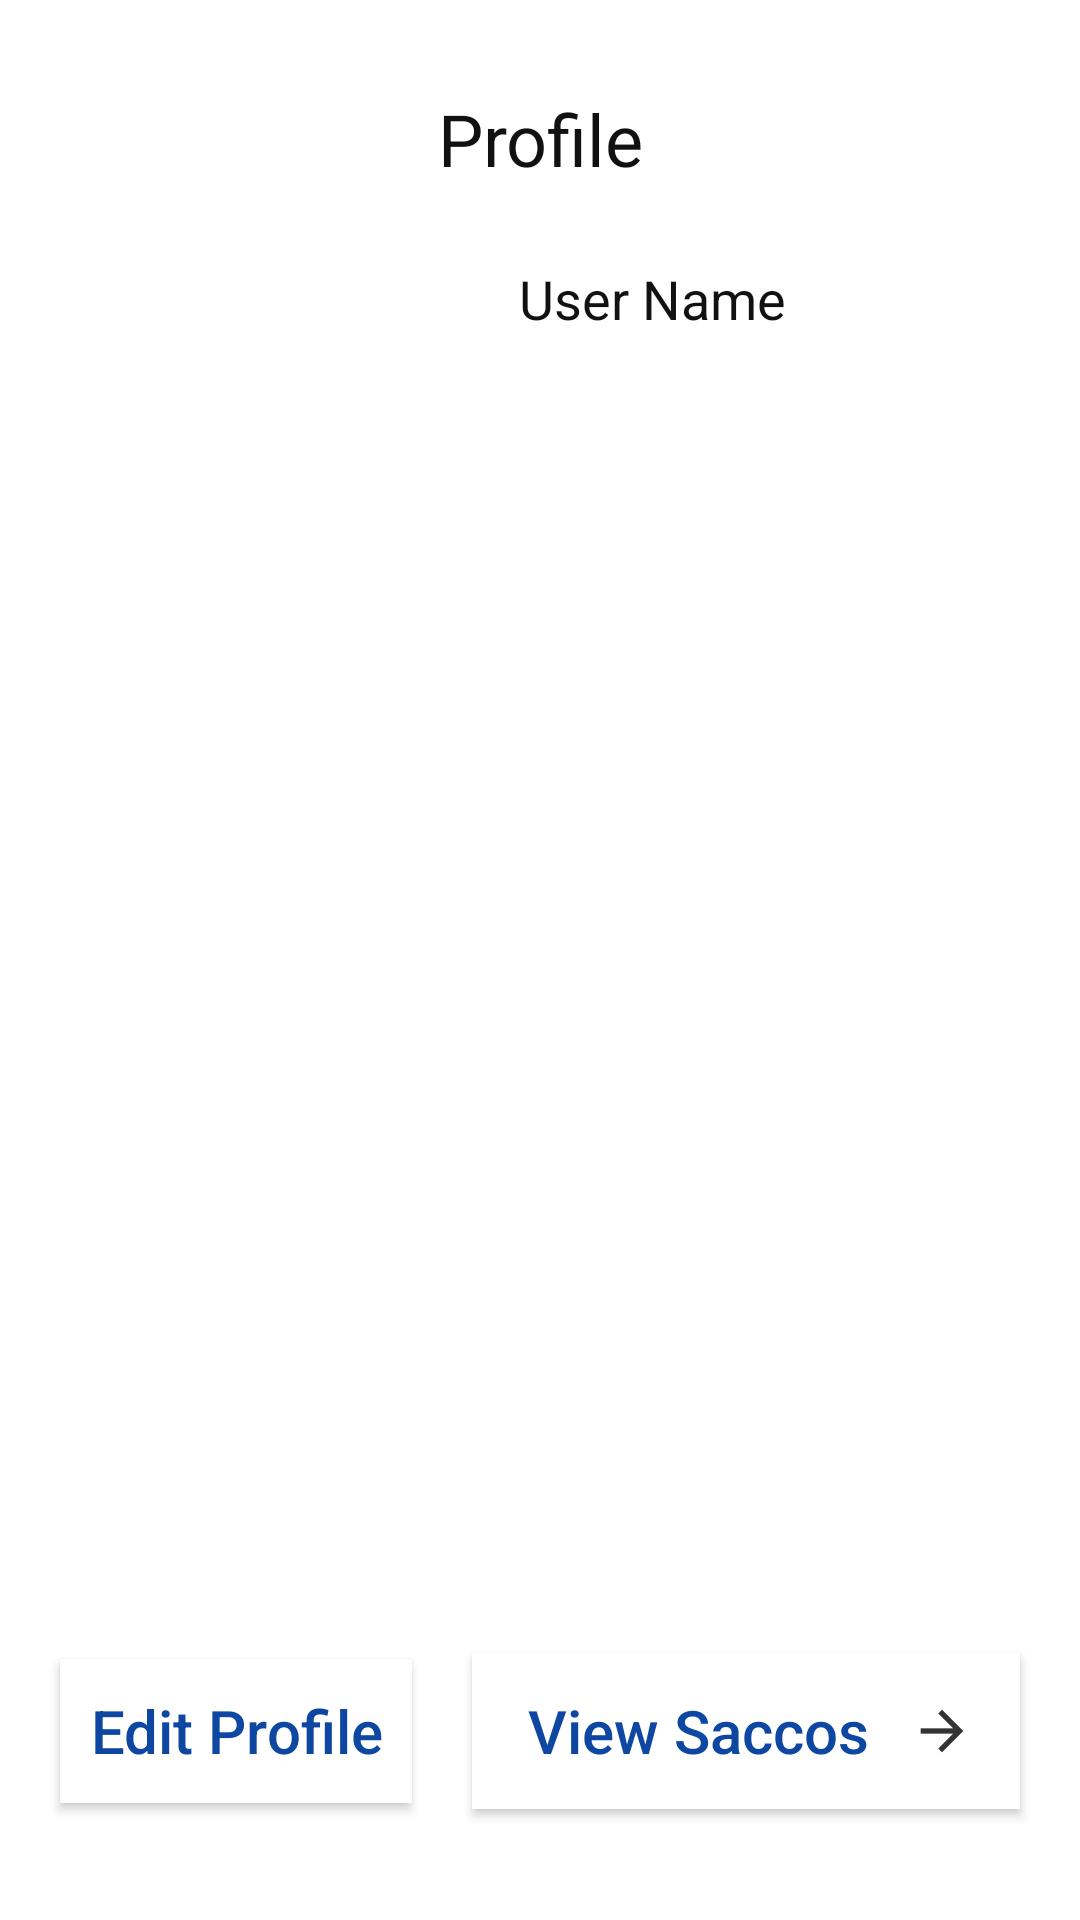

The Android layout XML behind this screen, and the referenced resources:
<!-- AndroidManifest.xml: application theme AppTheme -->
<!-- res/layout/fragment_profile.xml -->
<android.support.design.widget.CoordinatorLayout xmlns:android="http://schemas.android.com/apk/res/android"
    xmlns:app="http://schemas.android.com/apk/res-auto"
    xmlns:tools="http://schemas.android.com/tools"
    android:id="@+id/profile_coordinator_layout"
    android:layout_width="match_parent"
    android:layout_height="match_parent"
    android:background="@color/white"
    tools:context="fragments.ProfileFragment">

    <LinearLayout
        android:layout_width="match_parent"
        android:layout_height="match_parent"
        android:layout_centerInParent="true"
        android:layout_margin="@dimen/item_offset"
        android:orientation="vertical">

        <RelativeLayout
            android:layout_width="match_parent"
            android:layout_height="wrap_content">

            <ImageView
                android:id="@+id/btnProfileHome"
                android:layout_width="wrap_content"
                android:layout_height="wrap_content"
                android:layout_alignParentStart="true"
                android:layout_alignParentTop="true"
                android:layout_margin="15dp"
                android:contentDescription="@string/redirect_home_description"
                android:padding="@dimen/general_padding"
                android:src="@drawable/ic_arrow_left"
                android:tint="#000" />

            <TextView
                android:layout_width="match_parent"
                android:layout_height="wrap_content"
                android:layout_marginBottom="20dp"
                android:layout_marginTop="20dp"
                android:gravity="center"
                android:text="@string/profile"
                android:textColor="@color/black"
                android:textSize="24sp" />

        </RelativeLayout>

        <RelativeLayout
            android:layout_width="match_parent"
            android:layout_height="0dp"
            android:layout_gravity="center"
            android:layout_marginTop="0dp"
            android:layout_weight="1">

            <ImageView
                android:id="@+id/img_profile_page"
                android:layout_width="75dp"
                android:layout_height="75dp"
                android:layout_alignParentStart="true"
                android:contentDescription="@string/profile_image_description"
                android:cropToPadding="true"
                android:padding="5dp"
                app:srcCompat="@drawable/avatar" />

            <TextView
                android:id="@+id/tvProfileName"
                android:layout_width="match_parent"
                android:layout_height="wrap_content"
                android:layout_toEndOf="@id/img_profile_page"
                android:gravity="center"
                android:padding="@dimen/general_padding"
                android:text="@string/name_placeholder"
                android:textColor="@color/black"
                android:textSize="18sp" />

        </RelativeLayout>

        <RelativeLayout
            android:layout_width="match_parent"
            android:layout_height="0dp"
            android:layout_marginTop="20dp"
            android:layout_weight="3"
            android:background="@android:color/white"
            app:layout_behavior="@string/appbar_scrolling_view_behavior">

            <android.support.v7.widget.RecyclerView
                android:id="@+id/recycler_view"
                android:layout_width="match_parent"
                android:layout_height="wrap_content"
                android:clipToPadding="false"
                android:scrollbars="vertical" />

        </RelativeLayout>

        <RelativeLayout
            android:layout_width="match_parent"
            android:layout_height="0dp"
            android:layout_weight="1">

            <Button
                android:id="@+id/edit_profile"
                android:layout_width="wrap_content"
                android:layout_height="wrap_content"
                android:layout_alignParentStart="true"
                android:layout_centerVertical="true"
                android:layout_margin="10dp"
                android:background="@color/white"
                android:drawablePadding="5dp"
                android:drawableStart="@drawable/ic_arrow_left"
                android:gravity="center"
                android:padding="10dp"
                android:text="@string/edit_profile"
                android:textAllCaps="false"
                android:textColor="#0D47A1"
                android:textSize="20sp" />

            <Button
                android:id="@+id/view_saccos"
                android:layout_width="wrap_content"
                android:layout_height="wrap_content"
                android:layout_alignParentEnd="true"
                android:layout_centerVertical="true"
                android:layout_margin="10dp"
                android:layout_toEndOf="@id/edit_profile"
                android:background="@color/white"
                android:drawableEnd="@drawable/ic_arrow_right"
                android:padding="10dp"
                android:text="@string/view_saccos"
                android:textAllCaps="false"
                android:textColor="#0D47A1"
                android:textSize="20sp" />

        </RelativeLayout>

    </LinearLayout>

    <ProgressBar
        android:id="@+id/progressBar"
        style="@style/Widget.AppCompat.ProgressBar.Horizontal"
        android:layout_width="match_parent"
        android:layout_height="wrap_content"
        android:layout_marginTop="-7dp"
        android:indeterminate="true"
        android:visibility="gone"
        app:layout_behavior="@string/appbar_scrolling_view_behavior" />

</android.support.design.widget.CoordinatorLayout>
<!-- resources referenced by this layout -->
<resources>
  <color name="black">#111</color>
  <color name="white">#FFF</color>
  <dimen name="general_padding">5dp</dimen>
  <dimen name="item_offset">10dp</dimen>
  <!-- drawable ic_arrow_right: png bitmap (drawable-hdpi, 170 bytes) -->
  <string name="edit_profile">Edit Profile</string>
  <string name="name_placeholder">User Name</string>
  <string name="profile">Profile</string>
  <string name="profile_image_description">This is the profile image</string>
  <string name="redirect_home_description">This button redirects to home page</string>
  <string name="view_saccos">View Saccos</string>
  <style name="AppTheme" parent="Theme.AppCompat.Light.DarkActionBar">
          
          <item name="colorPrimary">@color/colorPrimary</item>
          <item name="colorPrimaryDark">@color/colorPrimaryDark</item>
          <item name="colorAccent">@color/colorAccent</item>
          <item name="drawerArrowStyle">@style/DrawerArrowStyle</item>
          
          <item name="actionBarTheme">@style/AppTheme.ActionBarTheme</item>
      </style>
  <color name="colorPrimary">#FAFAFA</color>
  <color name="colorPrimaryDark">#F1F1F1</color>
  <color name="colorAccent">#FF4081</color>
  <style name="DrawerArrowStyle" parent="@style/Widget.AppCompat.DrawerArrowToggle">
          <item name="spinBars">true</item>
          <item name="color">@color/black</item>
      </style>
  <style name="AppTheme.ActionBarTheme" parent="@style/ThemeOverlay.AppCompat.ActionBar">
          
          <item name="actionOverflowButtonStyle">@style/actionOverflowButtonStyle</item>
      </style>
  <style name="actionOverflowButtonStyle" parent="@style/Widget.AppCompat.ActionButton.Overflow">
          <item name="android:tint">@color/colorSomething</item>
      </style>
  <color name="colorSomething">#76aadc</color>
</resources>
